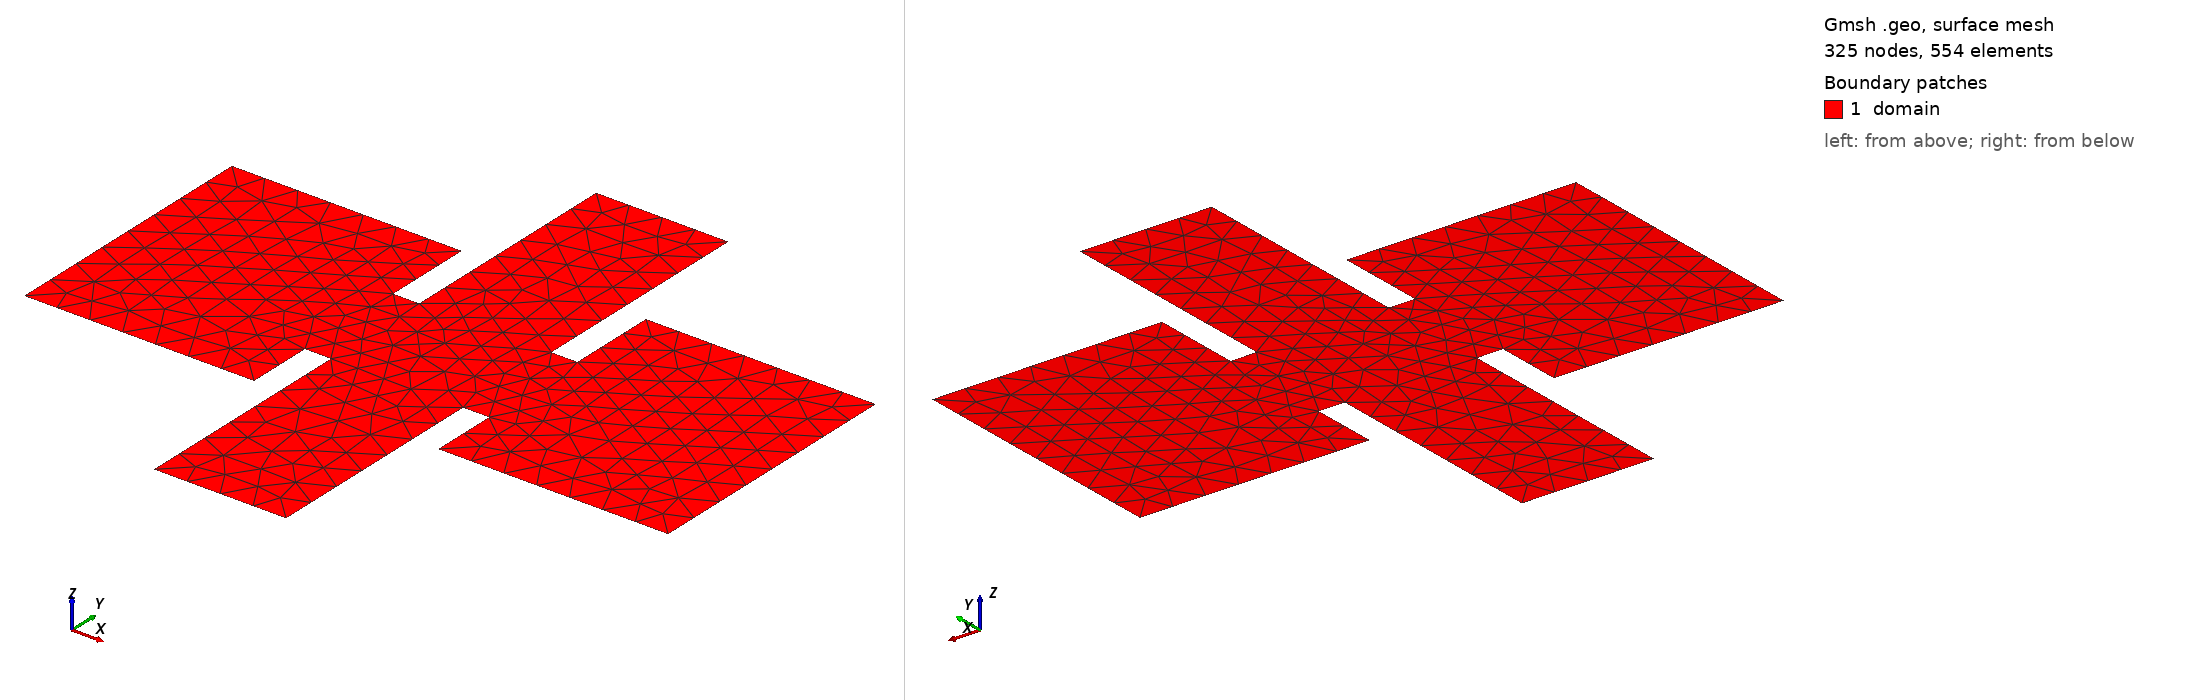

Gmsh geometry script, surface-meshed: 325 nodes, 554 surface elements. Boundary patches (legend numbers): 1 domain. Left view from above one corner, right view from below the opposite corner. Legend entries are the model's physical surfaces. The drawing asked Gmsh for element sizes between 1% and 20% of the model's largest extent; the script's own settings can give other sizes.

=== square_bells.geo (drawn) ===
// Generated from square_bells.control
SetFactory("OpenCASCADE");
lc = 0.06; // characteristic length; adjust as desired

Point(1) = {-0.115, -0.5, 0, lc};
Point(2) = {0.115, -0.5, 0, lc};
Point(3) = {0.115, -0.1, 0, lc};
Point(4) = {0.16, -0.1, 0, lc};
Point(5) = {0.16, -0.215, 0, lc};
Point(6) = {0.56, -0.215, 0, lc};
Point(7) = {0.56, 0.255, 0, lc};
Point(8) = {0.16, 0.255, 0, lc};
Point(9) = {0.16, 0.1, 0, lc};
Point(10) = {0.115, 0.1, 0, lc};
Point(11) = {0.115, 0.5, 0, lc};
Point(12) = {-0.115, 0.5, 0, lc};
Point(13) = {-0.115, 0.1, 0, lc};
Point(14) = {-0.16, 0.1, 0, lc};
Point(15) = {-0.16, 0.255, 0, lc};
Point(16) = {-0.56, 0.255, 0, lc};
Point(17) = {-0.56, -0.215, 0, lc};
Point(18) = {-0.16, -0.215, 0, lc};
Point(19) = {-0.16, -0.1, 0, lc};
Point(20) = {-0.115, -0.1, 0, lc};

Line(1) = {1, 2};
Line(2) = {2, 3};
Line(3) = {3, 4};
Line(4) = {4, 5};
Line(5) = {5, 6};
Line(6) = {6, 7};
Line(7) = {7, 8};
Line(8) = {8, 9};
Line(9) = {9, 10};
Line(10) = {10, 11};
Line(11) = {11, 12};
Line(12) = {12, 13};
Line(13) = {13, 14};
Line(14) = {14, 15};
Line(15) = {15, 16};
Line(16) = {16, 17};
Line(17) = {17, 18};
Line(18) = {18, 19};
Line(19) = {19, 20};
Line(20) = {20, 1};

Curve Loop(1) = {1, 2, 3, 4, 5, 6, 7, 8, 9, 10, 11, 12, 13, 14, 15, 16, 17, 18, 19, 20};
Plane Surface(1) = {1};

Physical Surface("domain") = {1};
Physical Curve("contact_bottom") = {1};
Physical Curve("contact_top") = {11};
Physical Curve("walls") = {2, 3, 4, 5, 6, 7, 8, 9, 10, 12, 13, 14, 15, 16, 17, 18, 19, 20};
